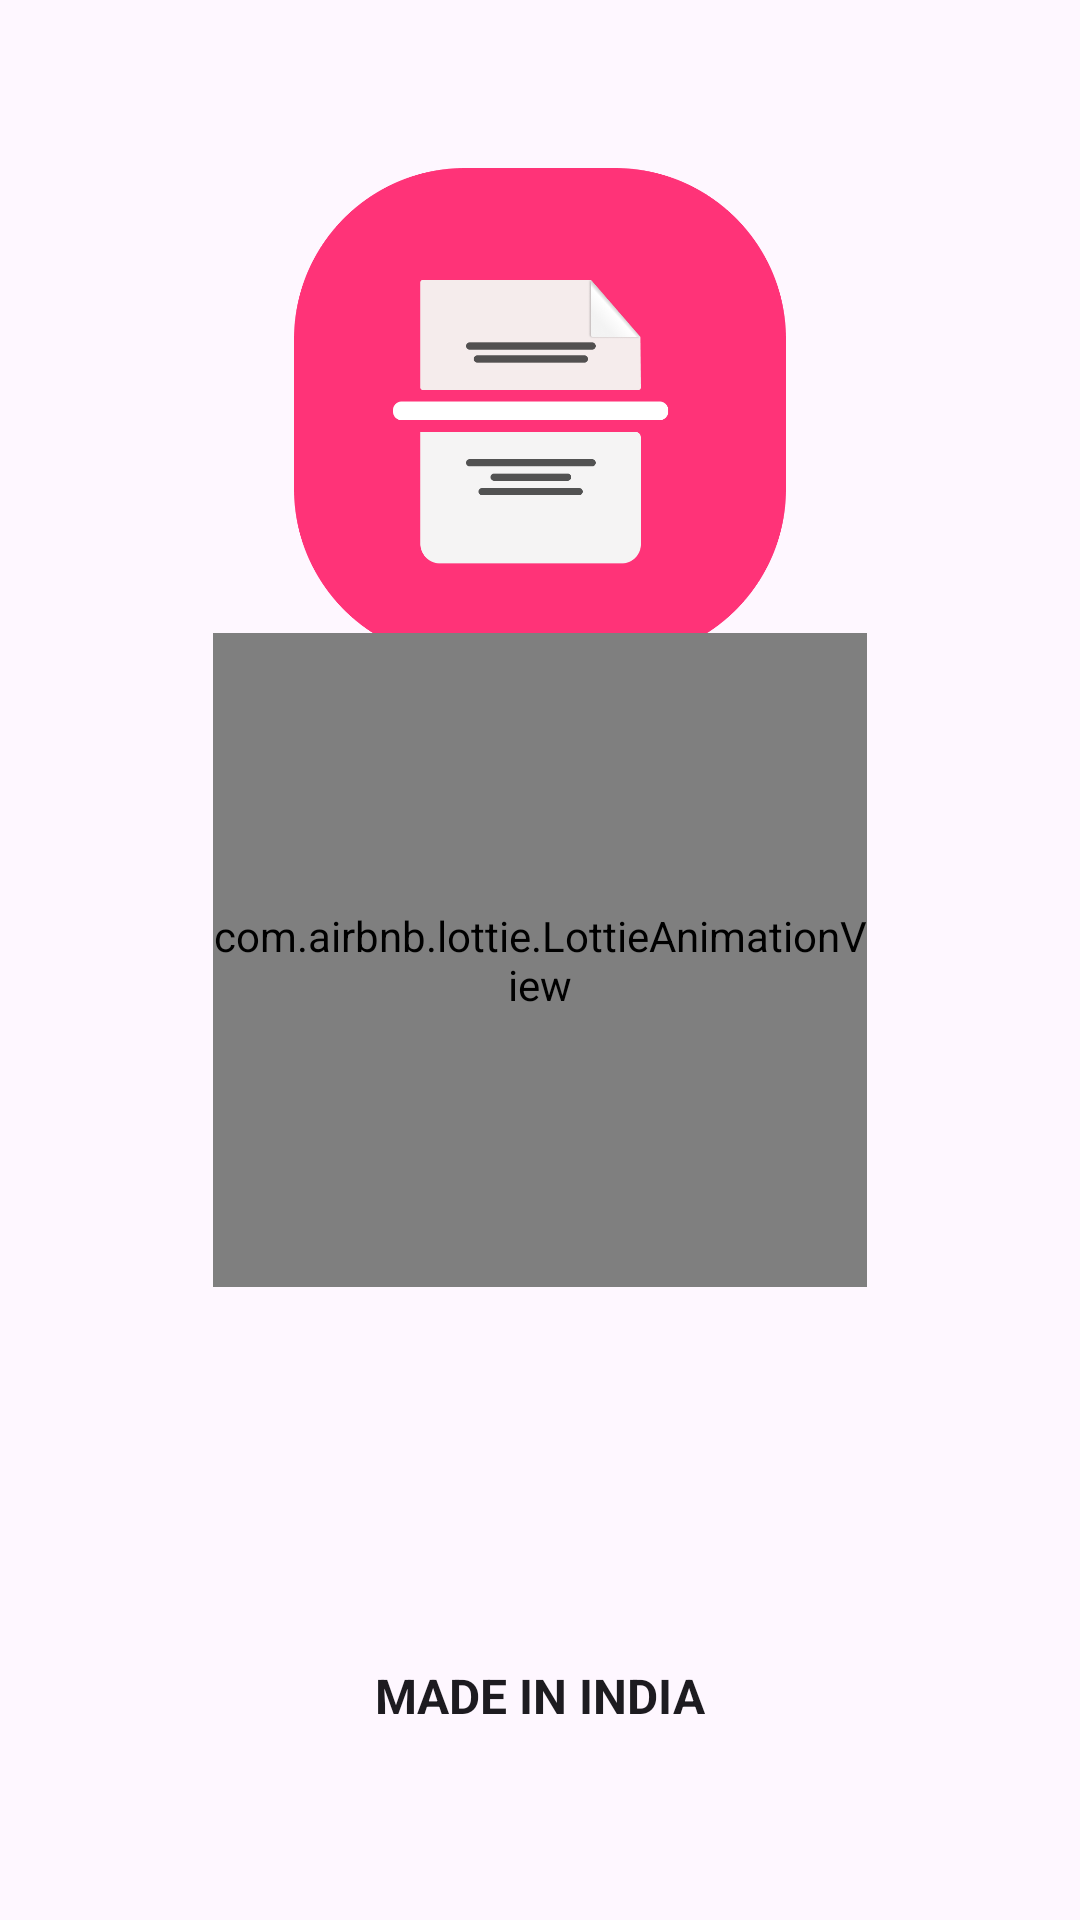

Reconstruct the res/layout file that produces this screen, plus the resources it refers to.
<!-- AndroidManifest.xml: application theme AppTheme -->
<!-- res/layout/activity_launcher.xml -->
<?xml version="1.0" encoding="utf-8"?>
<RelativeLayout xmlns:android="http://schemas.android.com/apk/res/android"
    xmlns:app="http://schemas.android.com/apk/res-auto"
    android:layout_width="match_parent"
    android:layout_height="match_parent"
    xmlns:tools="http://schemas.android.com/tools"
    tools:context=".activity.LauncherActivity">

    <ImageView
        android:id="@+id/app_logo"
        android:layout_width="164dp"
        android:layout_height="164dp"
        android:layout_alignParentTop="true"
        android:layout_centerHorizontal="true"
        android:layout_marginTop="56dp"
        android:src="@drawable/app_logo" />

    <TextView
        android:layout_width="wrap_content"
        android:layout_height="wrap_content"
        android:layout_below="@+id/app_logo"
        android:layout_centerHorizontal="true"
        android:layout_marginTop="14dp"
        android:text="@string/app_name"
        android:textSize="16sp"
        android:textColor="?colorOnBackground"
        android:textStyle="bold" />

    <com.airbnb.lottie.LottieAnimationView
        android:layout_width="218dp"
        android:layout_height="218dp"
        android:layout_centerInParent="true"
        app:lottie_colorFilter="?colorPrimary"
        app:lottie_rawRes="@raw/lottie_progress_animation"
        app:lottie_loop="true"
        app:lottie_autoPlay="true"/>

    <TextView
        android:layout_width="wrap_content"
        android:layout_height="wrap_content"
        android:layout_alignParentBottom="true"
        android:layout_centerHorizontal="true"
        android:layout_marginBottom="64dp"
        android:text="@string/made_in_india"
        android:textSize="16sp"
        android:textColor="?colorOnBackground"
        android:textStyle="bold" />
</RelativeLayout>
<!-- resources referenced by this layout -->
<resources>
  <!-- drawable app_logo: png bitmap (drawable-v24, 25418 bytes) -->
  <string name="app_name">PDF MAKER &amp; VIEWER</string>
  <string name="made_in_india">MADE IN INDIA</string>
  <style name="AppTheme" parent="Theme.Material3.Light.NoActionBar">
          <item name="colorPrimary">@color/bright_pink</item>
          <item name="colorOnPrimary">#fff</item>
          <item name="colorPrimaryContainer">@color/md_theme_dark_primaryContainer</item>
          <item name="colorOnPrimaryContainer">@color/md_theme_dark_onPrimaryContainer</item>
          <item name="colorSecondary">@color/md_theme_dark_secondary</item>
          <item name="colorOnSecondary">@color/md_theme_dark_onSecondary</item>
          <item name="colorSecondaryContainer">@color/md_theme_dark_secondaryContainer</item>
          <item name="colorOnSecondaryContainer">@color/md_theme_dark_onSecondaryContainer</item>
          <item name="colorTertiary">@color/md_theme_dark_tertiary</item>
          <item name="colorOnTertiary">@color/md_theme_dark_onTertiary</item>
          <item name="colorTertiaryContainer">@color/md_theme_dark_tertiaryContainer</item>
          <item name="colorOnTertiaryContainer">@color/md_theme_dark_onTertiaryContainer</item>
          <item name="colorError">@color/md_theme_dark_error</item>
          <item name="colorErrorContainer">@color/md_theme_dark_errorContainer</item>
          <item name="colorOnError">@color/md_theme_dark_onError</item>
          <item name="colorOnErrorContainer">@color/md_theme_dark_onErrorContainer</item>
  
  
          <item name="colorSurface">@color/md_theme_dark_surface</item>
          <item name="colorOnSurface">@color/md_theme_dark_onSurface</item>
          <item name="colorSurfaceVariant">@color/md_theme_dark_surfaceVariant</item>
          <item name="colorOnSurfaceVariant">@color/md_theme_dark_onSurfaceVariant</item>
          <item name="colorOutline">@color/md_theme_dark_outline</item>
          <item name="colorOnSurfaceInverse">@color/md_theme_dark_inverseOnSurface</item>
          <item name="colorSurfaceInverse">@color/md_theme_dark_inverseSurface</item>
          <item name="colorPrimaryInverse">@color/md_theme_dark_primaryInverse</item>
      </style>
  <color name="bright_pink">#FF3378</color>
  <color name="md_theme_dark_primaryContainer">#4F378B</color>
  <color name="md_theme_dark_onPrimaryContainer">#EADDFF</color>
  <color name="md_theme_dark_secondary">#CBC2DB</color>
  <color name="md_theme_dark_onSecondary">#332D41</color>
  <color name="md_theme_dark_secondaryContainer">#4A4458</color>
  <color name="md_theme_dark_onSecondaryContainer">#E8DEF8</color>
  <color name="md_theme_dark_tertiary">#EFB8C8</color>
  <color name="md_theme_dark_onTertiary">#4A2532</color>
  <color name="md_theme_dark_tertiaryContainer">#633B48</color>
  <color name="md_theme_dark_onTertiaryContainer">#FFD8E4</color>
  <color name="md_theme_dark_error">#FFB4A9</color>
  <color name="md_theme_dark_errorContainer">#930006</color>
  <color name="md_theme_dark_onError">#680003</color>
  <color name="md_theme_dark_onErrorContainer">#FFDAD4</color>
  <color name="md_theme_dark_surface">#1C1B1E</color>
  <color name="md_theme_dark_onSurface">#E6E1E5</color>
  <color name="md_theme_dark_surfaceVariant">#49454F</color>
  <color name="md_theme_dark_onSurfaceVariant">#CAC4CF</color>
  <color name="md_theme_dark_outline">#948F99</color>
  <color name="md_theme_dark_inverseOnSurface">#1C1B1E</color>
  <color name="md_theme_dark_inverseSurface">#E6E1E5</color>
  <color name="md_theme_dark_primaryInverse">#6750A4</color>
</resources>
